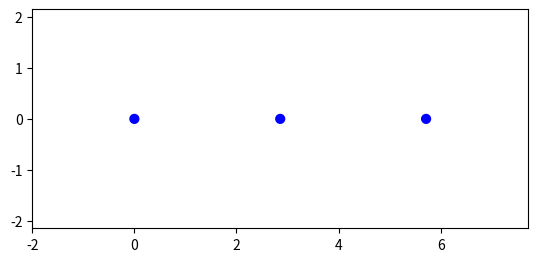
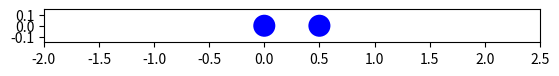

The matplotlib source for these figures, in order:
import numpy as np
import matplotlib.pyplot as plt
from matplotlib.animation import FuncAnimation

class Oscillator:
    def __init__(self, mass, k_row):
        self.mass = mass
        self.k_row = k_row

def equationOfBlock(oscillator, displacements):
    # Calculate acceleration for a block based on forces
    return (-np.dot(oscillator.k_row, displacements)) / oscillator.mass

def derivatives(t, y, oscillators):
    # Calculate derivatives for the system
    n = len(oscillators)
    dydt = np.zeros_like(y)
    displacements = y[:n]
    velocities = y[n:]
    dydt[:n] = velocities
    for i in range(n):
        dydt[n + i] = equationOfBlock(oscillators[i], displacements)
    return dydt

def runge_kutta_4(f, y0, t, oscillators):
    # Fourth-order Runge-Kutta method for numerical integration
    n = len(t)
    y = np.zeros((n, len(y0)))
    y[0] = y0
    for i in range(n - 1):
        h = t[i + 1] - t[i]
        k1 = h * f(t[i], y[i], oscillators)
        k2 = h * f(t[i] + h / 2, y[i] + k1 / 2, oscillators)
        k3 = h * f(t[i] + h / 2, y[i] + k2 / 2, oscillators)
        k4 = h * f(t[i] + h, y[i] + k3, oscillators)
        y[i + 1] = y[i] + (k1 + 2 * k2 + 2 * k3 + k4) / 6
    return y

def make_positive_definite(k_matrix):
    # Ensure the stiffness matrix is positive definite
    eigvals, eigvecs = np.linalg.eigh(k_matrix)
    eigvals[eigvals < 0] = 1e-6  # Replace negative values with a small positive value
    return eigvecs @ np.diag(eigvals) @ eigvecs.T

def plot_animation(n, masses, k_matrix, initial_displacements, initial_velocities):
    # Prepare the stiffness matrix (symmetric and positive definite)
    k_matrix = (k_matrix + k_matrix.T) / 2
    k_matrix = make_positive_definite(k_matrix)

    oscillators = [Oscillator(masses[i], k_matrix[i]) for i in range(n)]
    t = np.linspace(0, 20, 1000)
    y0 = np.concatenate([initial_displacements, initial_velocities])

    solution = runge_kutta_4(derivatives, y0, t, oscillators)
    max_amplitude = np.max(np.abs(solution[:, :n]))

    if max_amplitude == 0:
        raise ValueError("All displacement values are zero. Please check the input data.")

    a = max(0.5, 2 * max_amplitude)
    fig, ax = plt.subplots()
    ax.set_xlim(-2, 2 + a * (n - 1))
    ax.set_ylim(-1.5 * max_amplitude, 1.5 * max_amplitude)
    ax.set_aspect('equal', 'box')

    blocks = [plt.Circle((i * a, 0), 0.1, fc='blue') for i in range(n)]
    for block in blocks:
        ax.add_patch(block)
    springs = [ax.plot([], [], 'k-', lw=2)[0] for _ in range(n-1)]

    def init():
        # Initialize positions of blocks and springs
        for block in blocks:
            block.set_center((block.center[0], 0))
        for spring in springs:
            spring.set_data([], [])
        return blocks + springs

    def update(frame):
        # Update positions of blocks and springs
        for i, block in enumerate(blocks):
            block.set_center((a * i + solution[frame, i], 0))
        for i in range(n - 1):
            x = np.linspace(blocks[i].center[0], blocks[i + 1].center[0], 300)  # More points for the spring
            y = 0.1 * np.sin(60 * (x - blocks[i].center[0]) / (blocks[i + 1].center[0] - blocks[i].center[0]))  # Add oscillations
            springs[i].set_data(x, y)
        return blocks + springs

    ani = FuncAnimation(fig, update, frames=range(len(t)), init_func=init, blit=True, interval=10)
    plt.show()

# Example:
n = 3
masses = [1, 1, 1]
k_matrix = np.array([
    [2, 1, 0],
    [1, 3, 1],
    [0, 1, 2]
])
initial_displacements = [-1, 0, 1]
initial_velocities = [0, 1, 0]

try:
    plot_animation(n, masses, k_matrix, initial_displacements, initial_velocities)
except ValueError as e:
    print("Error:", e)
    
# Problem data for the two coupled pendulums with a spring
n = 2  # Number of oscillators (two pendulums)
m = 1  # Mass of each pendulum (assuming equal masses)
l = 1  # Length of each pendulum
g = 9.8  # Gravitational acceleration
k = 50  # Spring constant

# Stiffness matrix specific to the two-pendulum example
k_matrix = np.array([
    [k / m + g / l, -k / m],
    [-k / m, k / m + g / l]
])

# Initial conditions
initial_displacements = [0.1, -0.1]  # Small displacements for the two pendulums
initial_velocities = [0.0, 0.0]  # Initial velocities (at rest)

# Plotting animation for the two-pendulum system
try:
    plot_animation(n, [m] * n, k_matrix, initial_displacements, initial_velocities)
except ValueError as e:
    print("Error:", e)

